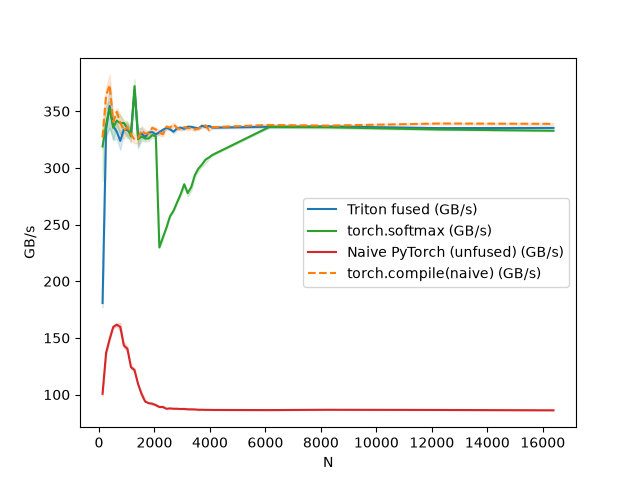

Data behind this chart, as committed beside it:
N, Triton fused (GB/s), torch.softmax (GB/s), Naive PyTorch (unfused) (GB/s), torch.compile(naive) (GB/s)
128, 180.8, 318.9, 100.7, 326.9
256, 334.4, 338.3, 137, 364.1
384, 354.6, 352.7, 148.9, 373.1
512, 336.9, 335.4, 159.6, 340.7
640, 332, 341.7, 161.7, 349.5
768, 323.8, 339.4, 159.7, 340
896, 333.8, 339.7, 143.3, 332.9
1024, 333.4, 335.1, 140.4, 336
1152, 330.3, 328, 124.2, 329.8
1280, 368.8, 372.2, 121.6, 325
1408, 328.8, 325.4, 109.3, 326
1536, 330.2, 327.7, 100.5, 333.1
1664, 327.2, 326, 93.87, 330.4
1792, 331.2, 325.9, 92.42, 330.2
1920, 331.6, 328.9, 92.02, 335.4
2048, 329.5, 327.8, 90.78, 333.9
2176, 331.5, 229.8, 89.08, 331.4
2304, 333.6, 238.8, 89.01, 329.6
2432, 335.4, 247.3, 87.5, 336.5
2560, 334.2, 257.3, 87.85, 335.5
2688, 331.9, 262.3, 87.55, 338.6
2816, 335, 269.7, 87.52, 335.1
2944, 335.6, 276.9, 87.31, 334.3
3072, 334.5, 285.6, 87.36, 336
3200, 336.4, 277.8, 87.02, 335.1
3328, 336.2, 283.2, 87.02, 335.2
3456, 335.5, 293.7, 86.93, 333.8
3584, 334.8, 299.4, 86.66, 335
3712, 337.2, 303, 86.66, 336.2
3840, 336.1, 307.3, 86.53, 337.5
3968, 337, 309.3, 86.52, 333.2
4096, 335.5, 311.6, 86.47, 336
6144, 336.3, 336.2, 86.34, 337.9
8192, 336.6, 335.9, 86.61, 337.3
12288, 335.1, 333.9, 86.45, 339.2
16384, 335.3, 332.8, 86.15, 338.9
